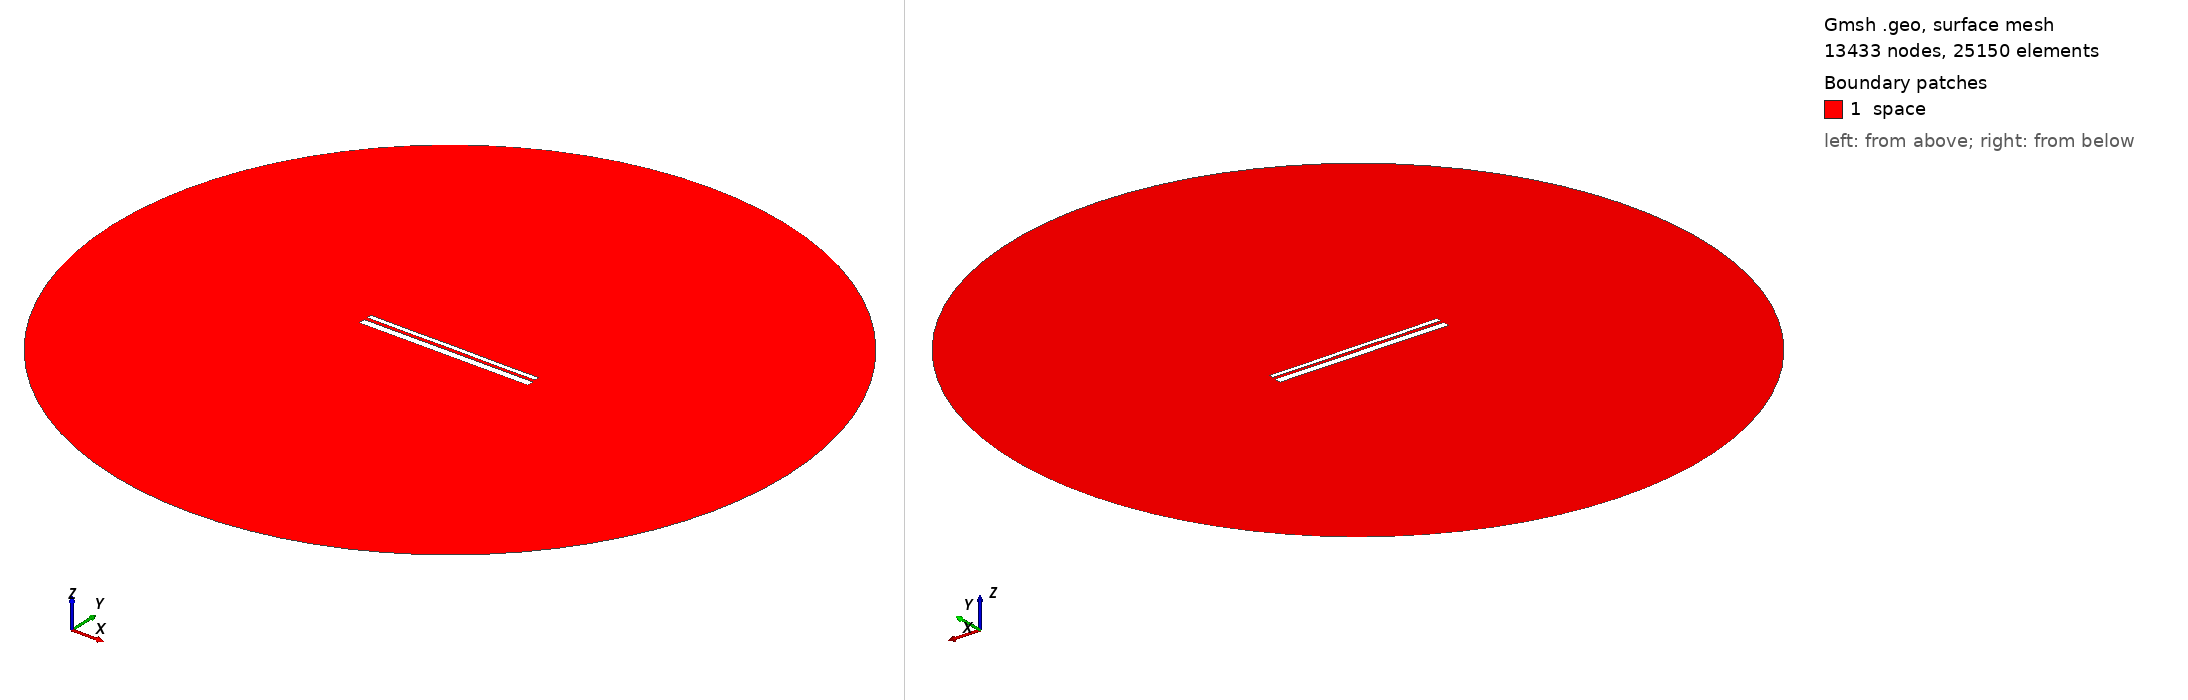

Gmsh geometry script, surface-meshed: 13433 nodes, 25150 surface elements. Boundary patches (legend numbers): 1 space. Left view from above one corner, right view from below the opposite corner. Legend entries are the model's physical surfaces. The drawing asked Gmsh for element sizes between 1% and 20% of the model's largest extent; the script's own settings can give other sizes.

=== 12562.geo (drawn) ===
//---------------------------------------
// Geometry kernel
//---------------------------------------

SetFactory("OpenCASCADE");



//---------------------------------------
// Parameters of the geometry
//---------------------------------------

// Overetch of the upper plate
overetch = 0.5;

// Distance between the plates
distance = 1.5;

// Discretization over the x axis (for the deformation)
nx = 50; 

// Length of the plate
L = 100 - overetch; 

// Number of modes
n = 4; 

// 1st mode coefficient
coeff(1) = -0.15;
beta(1) = 0.596864 * 3.1415926535 / L;

// 2nd mode coefficient
coeff(2) = 0.0;
beta(2) = 1.49418 * 3.1415926535 / L;

// 3rd mode coefficient
coeff(3) = 0.0;
beta(3) = 2.50025 * 3.1415926535 / L;

// 4th mode coefficient
coeff(4) = -0.075;
beta(4) = 3.49999 * 3.1415926535 / L;



//---------------------------------------
// Upper plate (deformed rectangle)
//---------------------------------------

// Coordiantes of the upper plate
xmin = -50;
xmax = 50 - overetch;

// Height of the upper plate
yheight = 4 - 2 * overetch;

// Indexes of the points
UpperID[] = {};
LowerID[] = {};
LeftID[] = {};
RightID[] = {};

// Point index
p = 1;

// Horizontal edges
For i In {1:nx}
    x = xmin + (i-1)*(xmax - xmin)/(nx-1);

    y_bottom = distance / 2 + overetch;
    For j In {1:n}
        C = (Cosh(beta(j)*L) + Cos(beta(j)*L)) / (Sinh(beta(j)*L) + Sin(beta(j)*L));
        y_bottom  = y_bottom + coeff(j) * (Cosh(beta(j)*(x+50)) - Cos(beta(j)*(x+50)) - C * (Sinh(beta(j)*(x+50)) - Sin(beta(j)*(x+50))));
    EndFor

    y_top = y_bottom + yheight;

    Point(p) = {x, y_top, 0, 1.0};
    UpperID[i] = p;
    p = p + 1;

    Point(p) = {x, y_bottom, 0, 1.0};
    LowerID[i] = p;
    p = p + 1;
EndFor

// Create point lists
UpperPts[] = {}; LowerPts[] = {};
For i In {1:nx}
  UpperPts[] += {UpperID[i]};
  LowerPts[] += {LowerID[i]};
EndFor

// Build splines
Spline(1) = {UpperPts[]};
Spline(2) = {LowerPts[]};
Line(3) = {LowerPts[nx-1], UpperPts[nx-1]};
Line(4) = {LowerPts[0], UpperPts[0]};

// Build the plane surface
Curve Loop(1) = {2, 3, -1, -4};
Plane Surface(1) = {1};



//---------------------------------------
// Lower plate (rectangle)
//---------------------------------------

// Vertices
Point(1001) = {-50, -1, 0, 1.0};
Point(1002) = { 50, -1, 0, 1.0};
Point(1003) = { 50,  -5, 0, 1.0};
Point(1004) = {-50,  -5, 0, 1.0};

// Edges
Line(5) = {1001, 1002};
Line(6) = {1002, 1003};
Line(7) = {1003, 1004};
Line(8) = {1004, 1001};

// Plane surface
Line Loop(2) = {5, 6, 7, 8};
Plane Surface(2) = {2}; 



//---------------------------------------
// Outer (fictious) boundary
//---------------------------------------

// Points
Point(1005) = {0, 0, 0};       // Center
Point(1006) = {200, 0, 0};     // Start point
Point(1007) = {0, 200, 0};     // 90 degrees
Point(1008) = {-200, 0, 0};    // 180 degrees
Point(1009) = {0, -200, 0};    // 270 degrees

// Circle arcs (each needs start, center, end)
Circle(9) = {1006, 1005, 1007};
Circle(10) = {1007, 1005, 1008};
Circle(11) = {1008, 1005, 1009};
Circle(12) = {1009, 1005, 1006};

// Plane surface for the entire domain
Curve Loop(3) = {9, 10, 11, 12};
Surface(3) = {3};

// Subtract the plates from the whole domain to obtain the actual domain where we want to solve the equations
BooleanDifference{ Surface{3}; Delete; }{ Surface{1}; Surface{2}; Delete; }




//---------------------------------------
// Transfinite Lines/Curves
//---------------------------------------

// Set the number of points on the boundaries
r = 7;

// Plates
Transfinite Curve {1, 2} = 50*r Using Progression 1;
Transfinite Curve {3, 4} = 2*r Using Progression 1;
Transfinite Line {5, 7} = 50*r Using Progression 1;
Transfinite Line {6, 8} = 2*r Using Progression 1;

// Outer boundary
Transfinite Line {9, 10, 11, 12} = 20 Using Progression 1;



//---------------------------------------
// Physical groups
//---------------------------------------                

// Physical curves (boundaries)
Physical Line("force_segment", 10) = {2};
Physical Line("upper_plate", 11) = {1, 3, 4};
Physical Line("lower_plate", 12) = {5, 6, 7, 8};
Physical Line("boundary", 20) = {9, 10, 11, 12};

// Physical Surfaces
Physical Surface("space", 30) = {3};



//---------------------------------------
// 6. Generate the Mesh
//---------------------------------------

// 2D mesh generation
Mesh 2;
